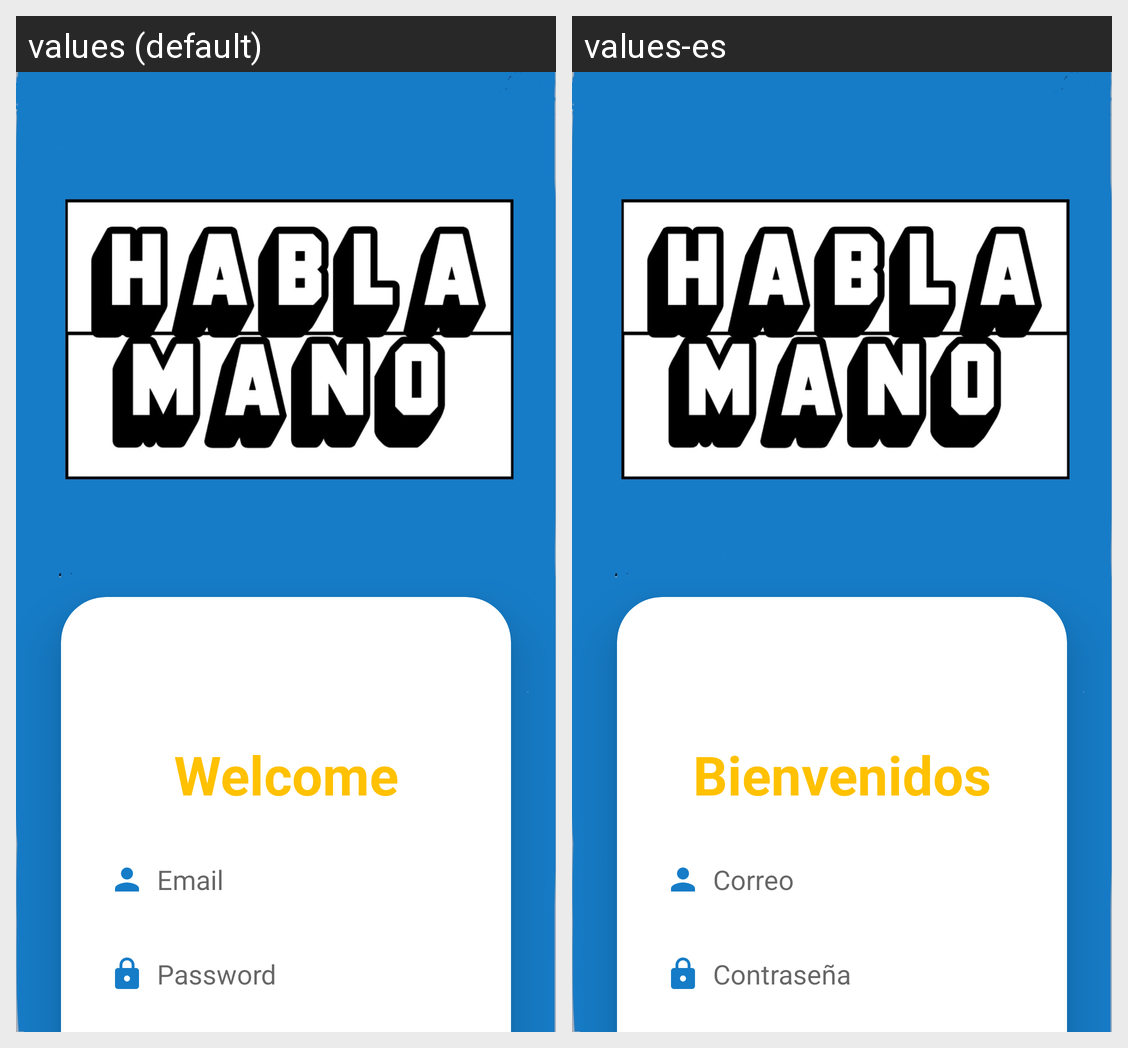

This grid shows one Android layout under two languages. Give, for every string resource on the screen, its name, the default text and each shown locale's text.
Android screen res/layout/login.xml rendered under 2 locales, left to right: values (default), values-es. Device: Nexus 5 (rendered at 1080×1920; each locale shown at half size, 540×960, under a caption strip naming it); theme Theme.MyApp.
Strings drawn on this screen, with the default value and each locale's value (text and hints the layout hard-codes, and strings that could not be matched under every locale, appear in the picture but are not listed):

welcomelogin
  values: Welcome
  values-es: Bienvenidos

emaillogin
  values: Email
  values-es: Correo
